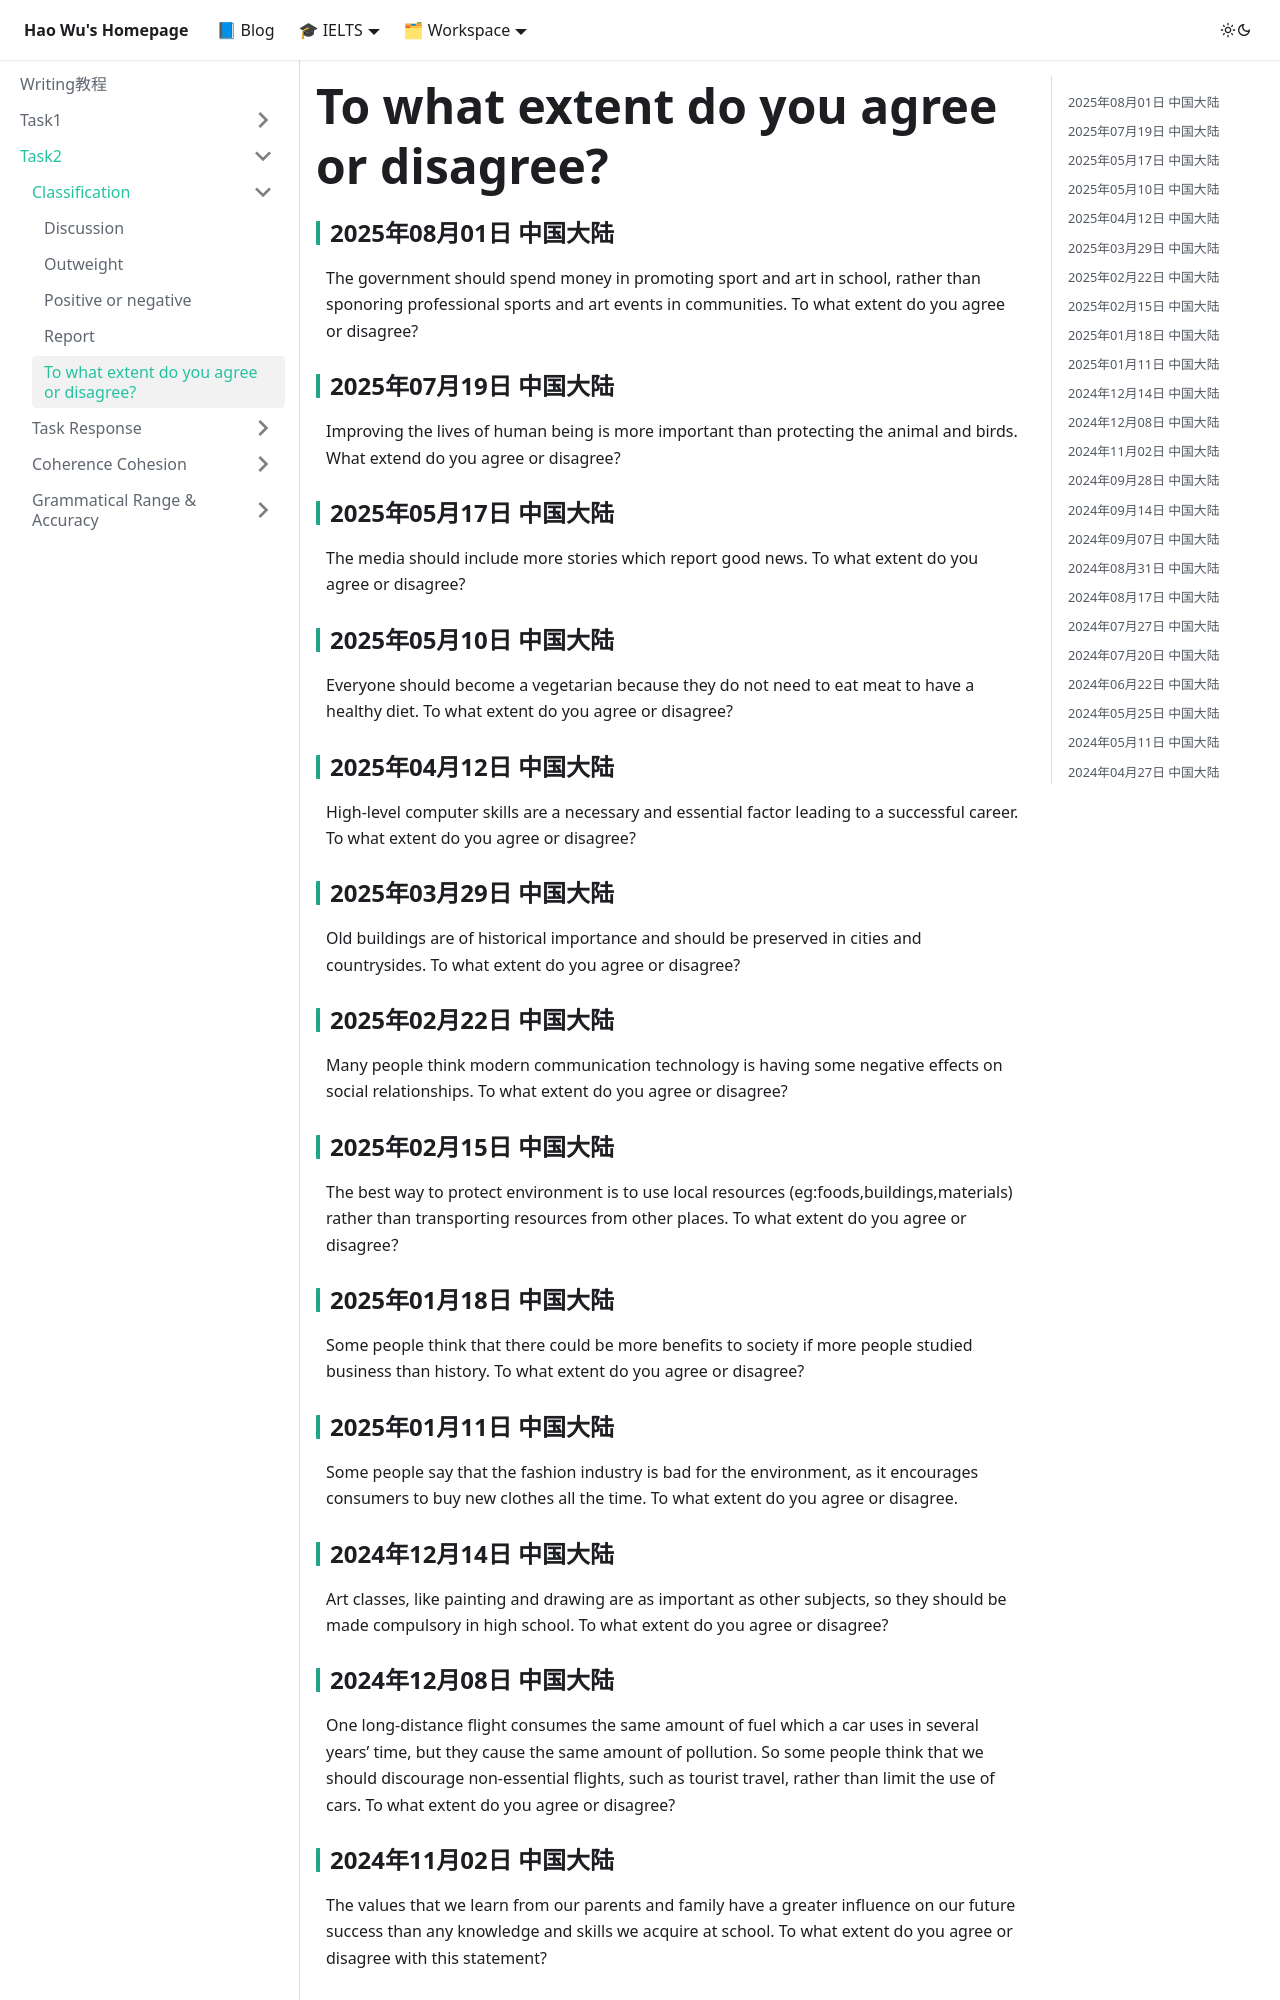

repository: waleyGithub/waleyGithub.github.io · page: writing/Task2/Classification/agree or disagree.html · generator: docusaurus

---
title: To what extent do you agree or disagree?
---
### 2025年08月01日 中国大陆
The government should spend money in promoting sport and art in school, rather than sponoring professional sports and art events in communities. To what extent do you agree or disagree?

### 2025年07月19日 中国大陆
Improving the lives of human being is more important than protecting the animal and birds. What extend do you agree or disagree?

### 2025年05月17日 中国大陆
The media should include more stories which report good news. To what extent do you agree or disagree?

### 2025年05月10日 中国大陆
Everyone should become a vegetarian because they do not need to eat meat to have a healthy diet. To what extent do you agree or disagree?

### 2025年04月12日 中国大陆
High-level computer skills are a necessary and essential factor leading to a successful career. To what extent do you agree or disagree?

### 2025年03月29日 中国大陆
Old buildings are of historical importance and should be preserved in cities and countrysides. To what extent do you agree or disagree?

### 2025年02月22日 中国大陆
Many people think modern communication technology is having some negative effects on social relationships. To what extent do you agree or disagree? 

### 2025年02月15日 中国大陆
The best way to protect environment is to use local resources (eg:foods,buildings,materials) rather than transporting resources from other places. To what extent do you agree or disagree？

### 2025年01月18日 中国大陆
Some people think that there could be more benefits to society if more people studied business than history. To what extent do you agree or disagree?

### 2025年01月11日 中国大陆
Some people say that the fashion industry is bad for the environment, as it encourages consumers to buy new clothes all the time. To what extent do you agree or disagree.

### 2024年12月14日 中国大陆
Art classes, like painting and drawing are as important as other subjects, so they should be made compulsory in high school. To what extent do you agree or disagree?

### 2024年12月08日 中国大陆
One long-distance flight consumes the same amount of fuel which a car uses in several years’ time, but they cause the same amount of pollution. So some people think that we should discourage non-essential flights, such as tourist travel, rather than limit the use of cars. To what extent do you agree or disagree?

### 2024年11月02日 中国大陆
The values that we learn from our parents and family have a greater influence on our future success than any knowledge and skills we acquire at school. To what extent do you agree or disagree with this statement?

### 2024年09月28日 中国大陆
Some people believe that it is a good idea to continue to work at their old age. To what extent do you agree or disagree?
